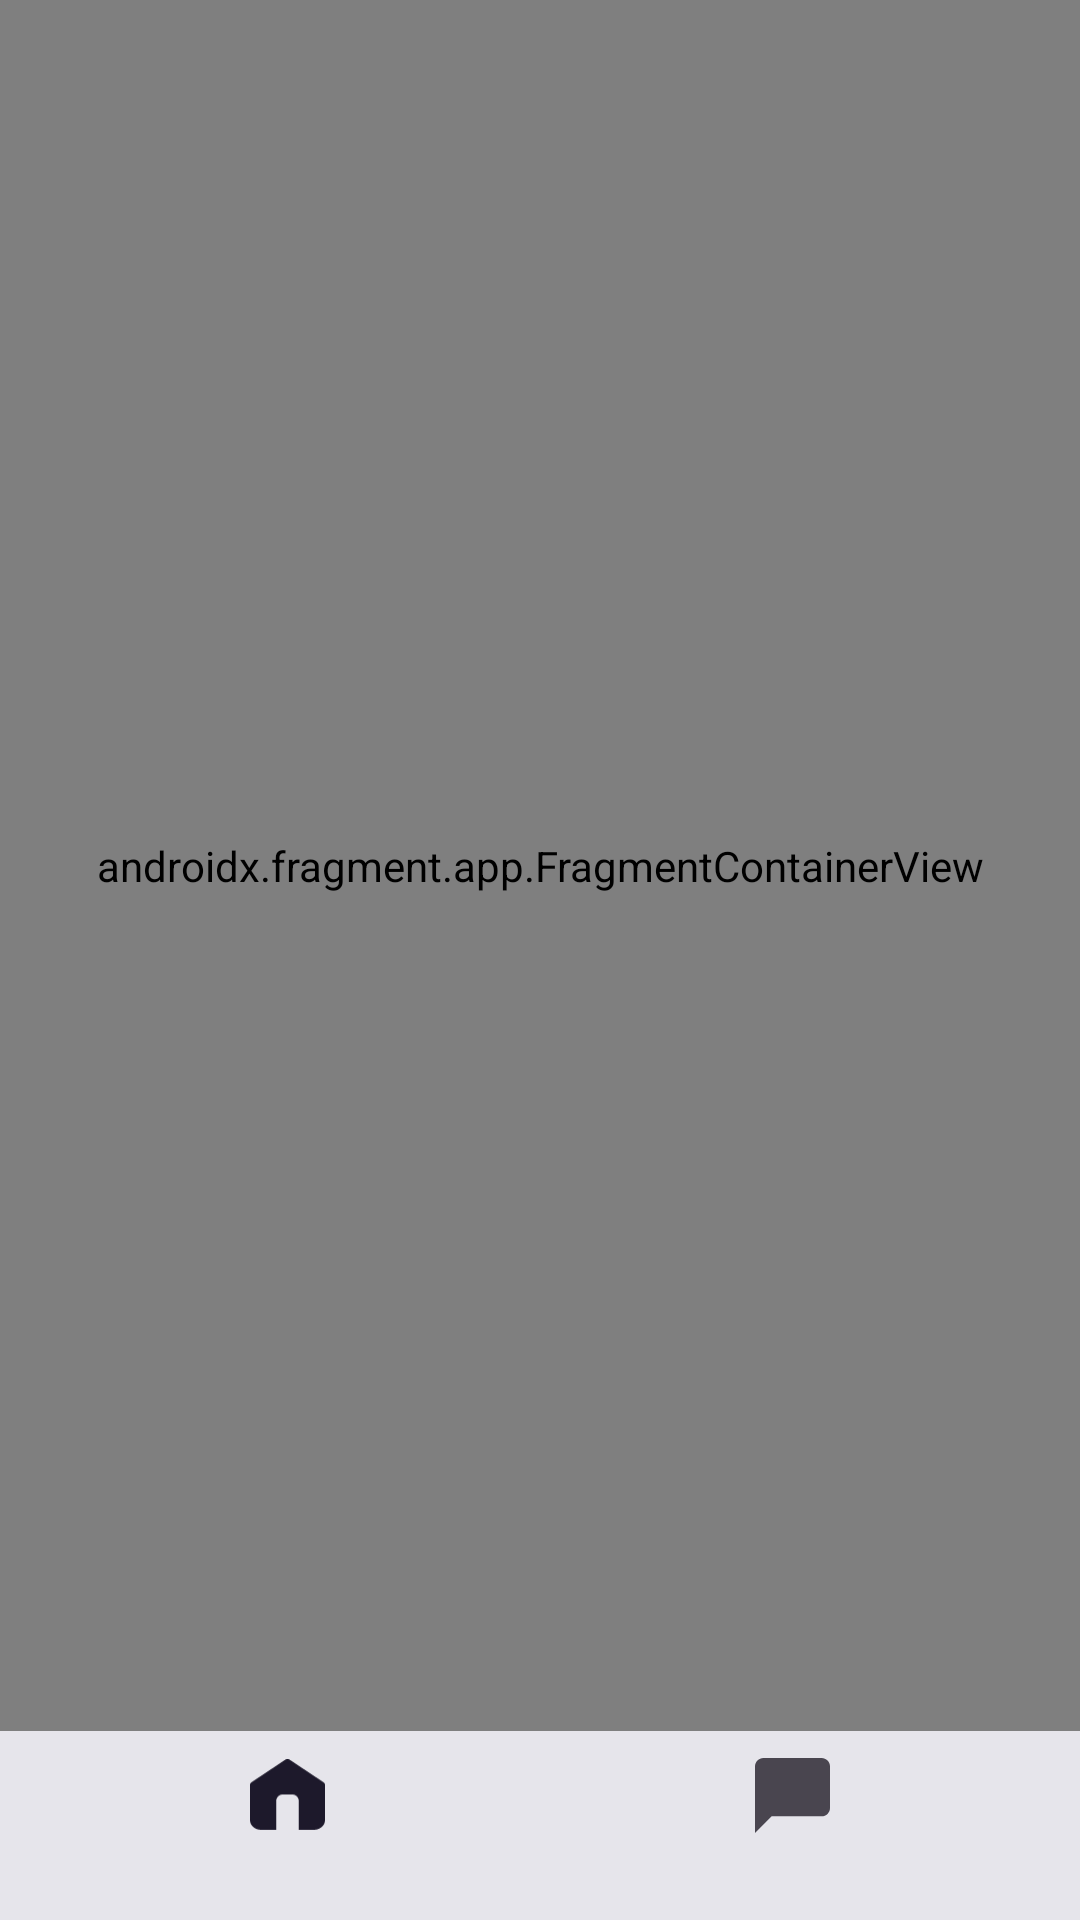

Layout XML and referenced resources for this Android screen:
<!-- AndroidManifest.xml: activity theme Base.Theme.DDXAssistant -->
<!-- res/layout/activity_main.xml -->
<?xml version="1.0" encoding="utf-8"?>
<androidx.constraintlayout.widget.ConstraintLayout xmlns:android="http://schemas.android.com/apk/res/android"
    xmlns:app="http://schemas.android.com/apk/res-auto"
    xmlns:tools="http://schemas.android.com/tools"
    android:fitsSystemWindows="false"
    android:layout_width="match_parent"
    android:id="@+id/main_container"
    android:layout_height="match_parent"
    tools:context=".ui.MainActivity">

    <androidx.fragment.app.FragmentContainerView
        android:id="@+id/fragment_container"
        android:name="androidx.navigation.fragment.NavHostFragment"
        android:layout_width="0dp"
        android:layout_height="0dp"
        app:defaultNavHost="true"
        app:layout_constraintBottom_toTopOf="@id/bottom_nav_menu"
        app:layout_constraintEnd_toEndOf="parent"
        app:layout_constraintStart_toStartOf="parent"
        app:layout_constraintTop_toTopOf="parent"
        app:navGraph="@navigation/nav_graph" />
    <com.google.android.material.bottomnavigation.BottomNavigationView
        android:id="@+id/bottom_nav_menu"
        android:layout_width="0dp"
        android:layout_height="63dp"
        android:background="@color/main_white"
        app:itemIconSize="25dp"
        app:itemActiveIndicatorStyle="@null"
        app:itemRippleColor="@null"
        app:itemPaddingBottom="8dp"
        app:itemPaddingTop="9dp"
        app:layout_constraintBottom_toBottomOf="parent"
        app:layout_constraintEnd_toEndOf="parent"
        app:layout_constraintStart_toStartOf="parent"
        app:menu="@menu/bottom_navigation_menu" />
</androidx.constraintlayout.widget.ConstraintLayout>
<!-- resources referenced by this layout -->
<resources>
  <color name="main_white">#E6E5EB</color>
  <style name="Base.Theme.DDXAssistant" parent="Theme.Material3.DayNight.NoActionBar">
          <item name="android:windowLightNavigationBar">true</item>
          <item name="android:windowLightStatusBar">true</item>
          <item name="android:windowDrawsSystemBarBackgrounds">true</item>
          <item name="android:navigationBarColor">@android:color/transparent</item>
          <item name="android:statusBarColor">@android:color/transparent</item>
          <item name="android:enforceNavigationBarContrast">false</item>
      </style>
</resources>
